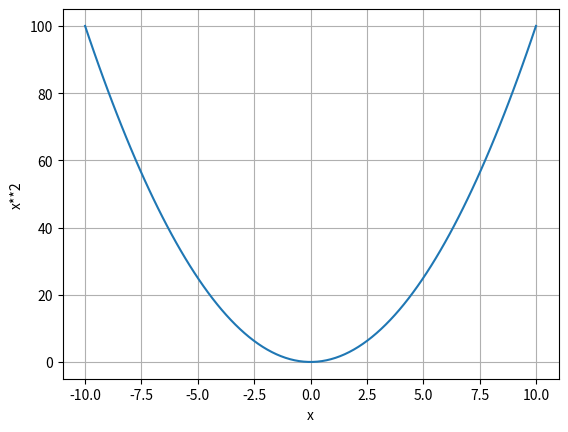

Python code for this plot:
import numpy as np
import matplotlib.pyplot as plt

x = np.linspace(-10, 10, 100)
y = x**2

plt.plot(x, y)
plt.xlabel("x")
plt.ylabel("x**2")
plt.grid()
plt.show()
